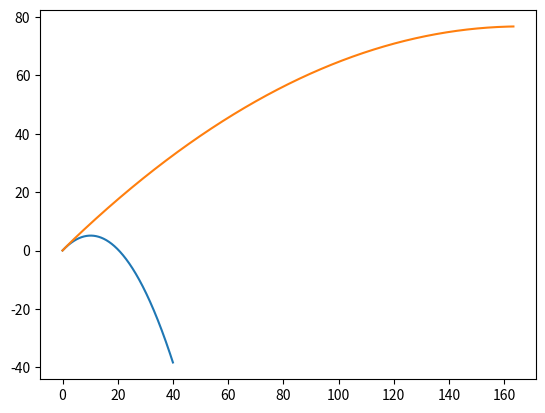

Write the Python code that produced this figure.
import matplotlib.pyplot as pp
import numpy as np

MODEL_G = 9.8
MODEL_DT = 0.001
MODEL_DM = 0.1
MODEL_U = 40


class Body:
    def __init__(self, x, y, vx, vy):
        self.x = x
        self.y = y
        self.vx = vx
        self.vy = vy

        self.trajectory_x = []
        self.trajectory_y = []

    def advance(self):
        self.trajectory_x.append(self.x)
        self.trajectory_y.append(self.y)

        self.x += self.vx * MODEL_DT
        self.y += self.vy * MODEL_DT
        self.vy -= MODEL_G * MODEL_DT


class Rocket(Body):
    def __init__(self, x, y, m):
        super().__init__(x, y, 15, 15)
        self.m = m

    def advance(self):
        super().advance()
        if self.m >= 20:
            self.m -= MODEL_DM
            v = (self.vx ** 2 + self.vy ** 2) ** 0.5
            dv = MODEL_U * MODEL_DM / self.m
            self.vx += dv * self.vx / v
            self.vy += dv * self.vy / v


b = Body(0, 0, 10, 10)
r = Rocket(0, 0, 50)

bodies = [b, r]

for t in np.r_[0:4:MODEL_DT]:
    for b in bodies:
        b.advance()

for b in bodies:
    pp.plot(b.trajectory_x, b.trajectory_y)
pp.show()
